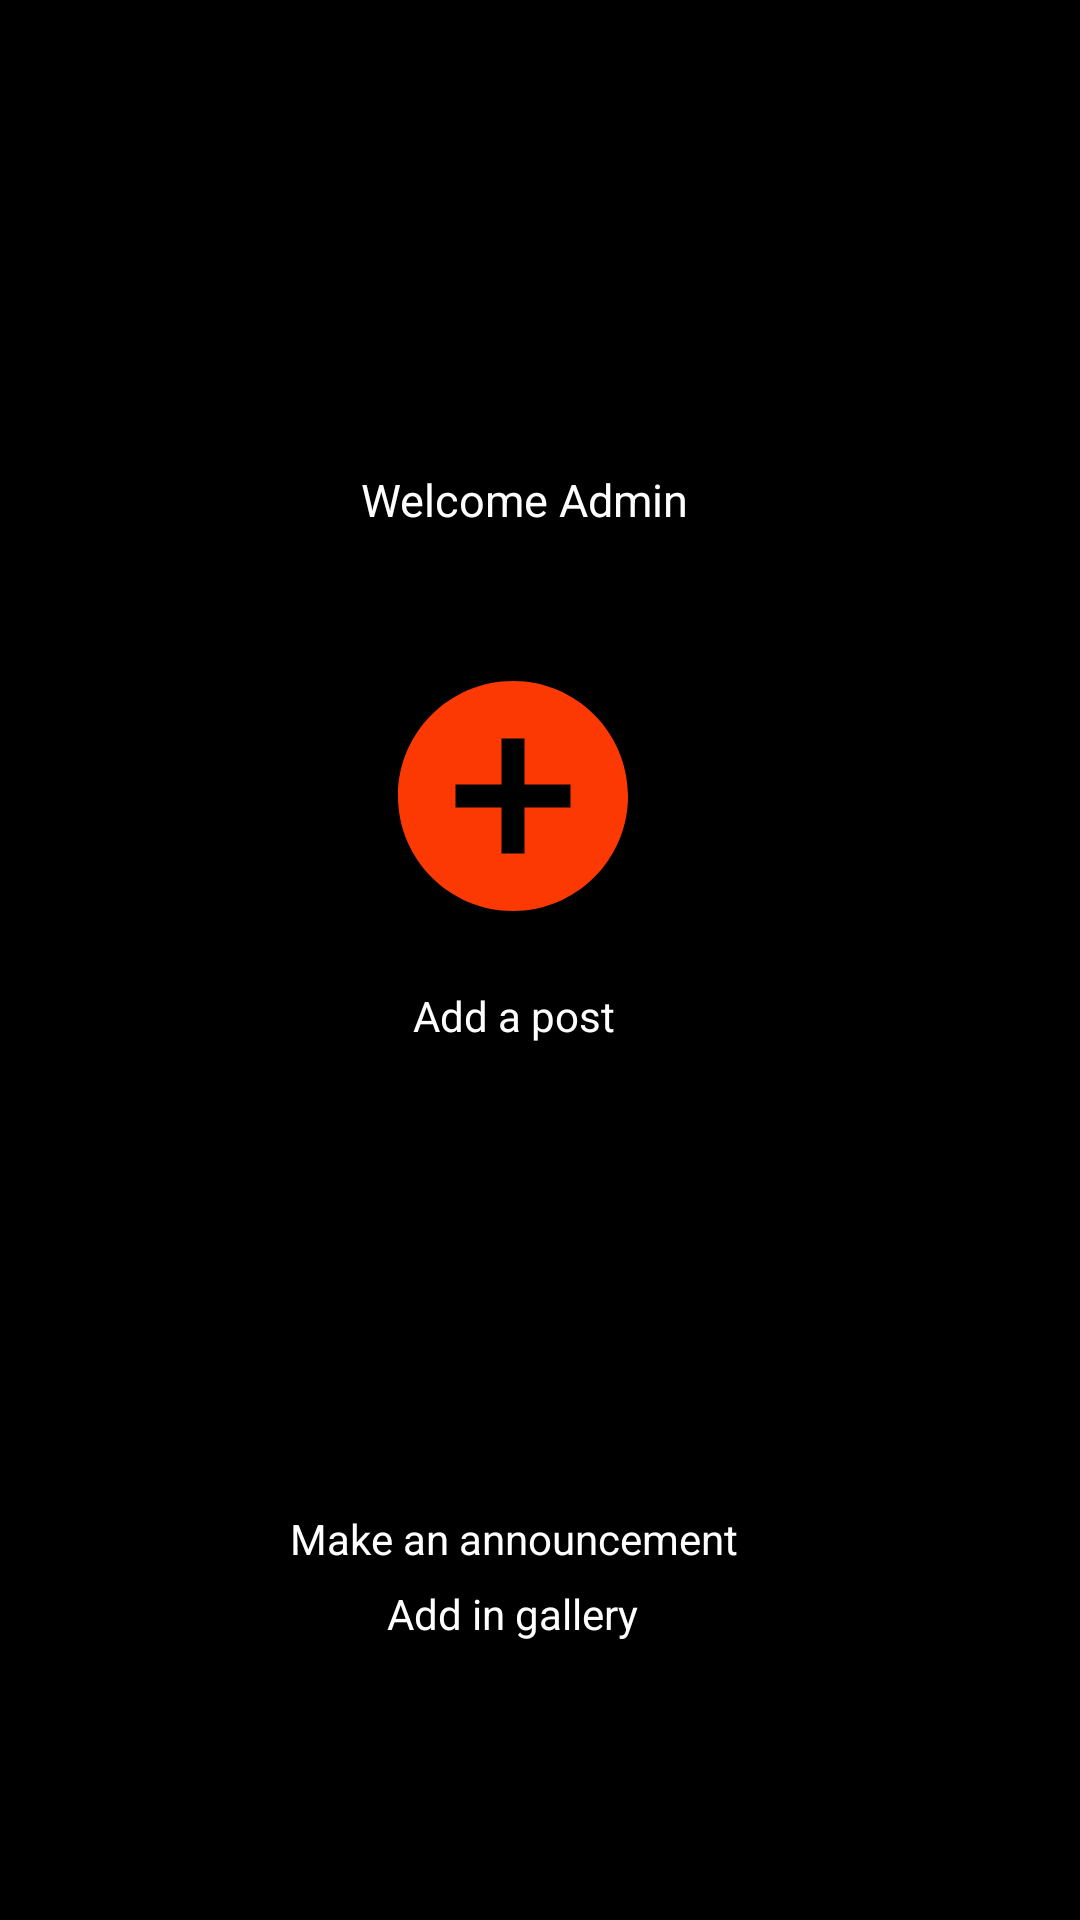

Here is an Android app screen rendered from its layout file. Give the layout XML and the strings, colors and styles it references.
<!-- AndroidManifest.xml: application theme AppTheme -->
<!-- res/layout/activity_home.xml -->
<?xml version="1.0" encoding="utf-8"?>
<androidx.constraintlayout.widget.ConstraintLayout xmlns:android="http://schemas.android.com/apk/res/android"
    xmlns:app="http://schemas.android.com/apk/res-auto"
    xmlns:tools="http://schemas.android.com/tools"
    android:layout_width="match_parent"
    android:layout_height="match_parent"
    tools:context=".HomeActivity"
    android:background="#000000">

    <TextView
        android:id="@+id/textView2"
        android:layout_width="118dp"
        android:layout_height="26dp"
        android:text="Welcome Admin"
        android:textColor="#ffffff"
        android:textSize="15dp"
        app:layout_constraintBottom_toBottomOf="parent"
        app:layout_constraintEnd_toEndOf="parent"
        app:layout_constraintHorizontal_bias="0.478"
        app:layout_constraintStart_toStartOf="parent"
        app:layout_constraintTop_toTopOf="parent"
        app:layout_constraintVertical_bias="0.25"
        android:gravity="center"/>

    <ImageView
        android:id="@+id/addPost"
        android:layout_width="129dp"
        android:layout_height="92dp"
        android:src="@drawable/ic_add"
        app:layout_constraintBottom_toBottomOf="parent"
        app:layout_constraintEnd_toEndOf="parent"
        app:layout_constraintHorizontal_bias="0.46"
        app:layout_constraintStart_toStartOf="parent"
        app:layout_constraintTop_toTopOf="parent"
        app:layout_constraintVertical_bias="0.4" />

    <TextView
        android:id="@+id/textView3"
        android:layout_width="wrap_content"
        android:layout_height="wrap_content"
        android:text="Add a post"
        android:textColor="#ffffff"
        app:layout_constraintBottom_toBottomOf="parent"
        app:layout_constraintEnd_toEndOf="parent"
        app:layout_constraintHorizontal_bias="0.47"
        app:layout_constraintStart_toStartOf="parent"
        app:layout_constraintTop_toBottomOf="@+id/addPost"
        app:layout_constraintVertical_bias="0.057" />

    ?> <TextView
        android:layout_width="wrap_content"
        android:layout_height="wrap_content"
        android:layout_marginTop="192dp"
        android:text="Make an announcement"
        android:textColor="#ffffff"
        app:layout_constraintBottom_toBottomOf="parent"
        app:layout_constraintEnd_toEndOf="parent"
        app:layout_constraintHorizontal_bias="0.459"
        app:layout_constraintStart_toStartOf="parent"
        app:layout_constraintTop_toBottomOf="@+id/addPost"
        app:layout_constraintVertical_bias="0.0"
        android:id="@+id/notificationActivity"/>

    <TextView
        android:layout_width="wrap_content"
        android:layout_height="wrap_content"
        android:gravity="center"
        android:text="Add in gallery"
        android:textColor="#ffffff"
        app:layout_constraintBottom_toBottomOf="parent"
        app:layout_constraintEnd_toEndOf="parent"
        app:layout_constraintHorizontal_bias="0.466"
        app:layout_constraintStart_toStartOf="parent"
        app:layout_constraintTop_toTopOf="parent"
        app:layout_constraintVertical_bias="0.851"
        android:id="@+id/addGalleryTxt"/>


</androidx.constraintlayout.widget.ConstraintLayout>
<!-- resources referenced by this layout -->
<resources>
  <!-- drawable ic_add (drawable-anydpi) -->
  <vector xmlns:android="http://schemas.android.com/apk/res/android"
      android:width="24dp"
      android:height="24dp"
      android:viewportWidth="24"
      android:viewportHeight="24"
      android:tint="#fc3903"
      android:alpha="1">
    <path
        android:fillColor="@android:color/white"
        android:pathData="M12,2C6.48,2 2,6.48 2,12s4.48,10 10,10 10,-4.48 10,-10S17.52,2 12,2zM17,13h-4v4h-2v-4L7,13v-2h4L11,7h2v4h4v2z"/>
  </vector>
  <style name="AppTheme" parent="Theme.AppCompat.Light.NoActionBar">
          
          <item name="colorPrimary">@color/colorPrimary</item>
          <item name="colorPrimaryDark">@color/colorPrimaryDark</item>
          <item name="colorAccent">@color/colorAccent</item>
          <item name="android:textColorHint">	#A9A9A9</item>
      </style>
  <!-- not gathered from this repository: default colours our renderer supplied (Android Studio template values) -->
  <color name="colorPrimary">#FF6200EE</color>
  <color name="colorPrimaryDark">#FF3700B3</color>
  <color name="colorAccent">#FF03DAC5</color>
</resources>
